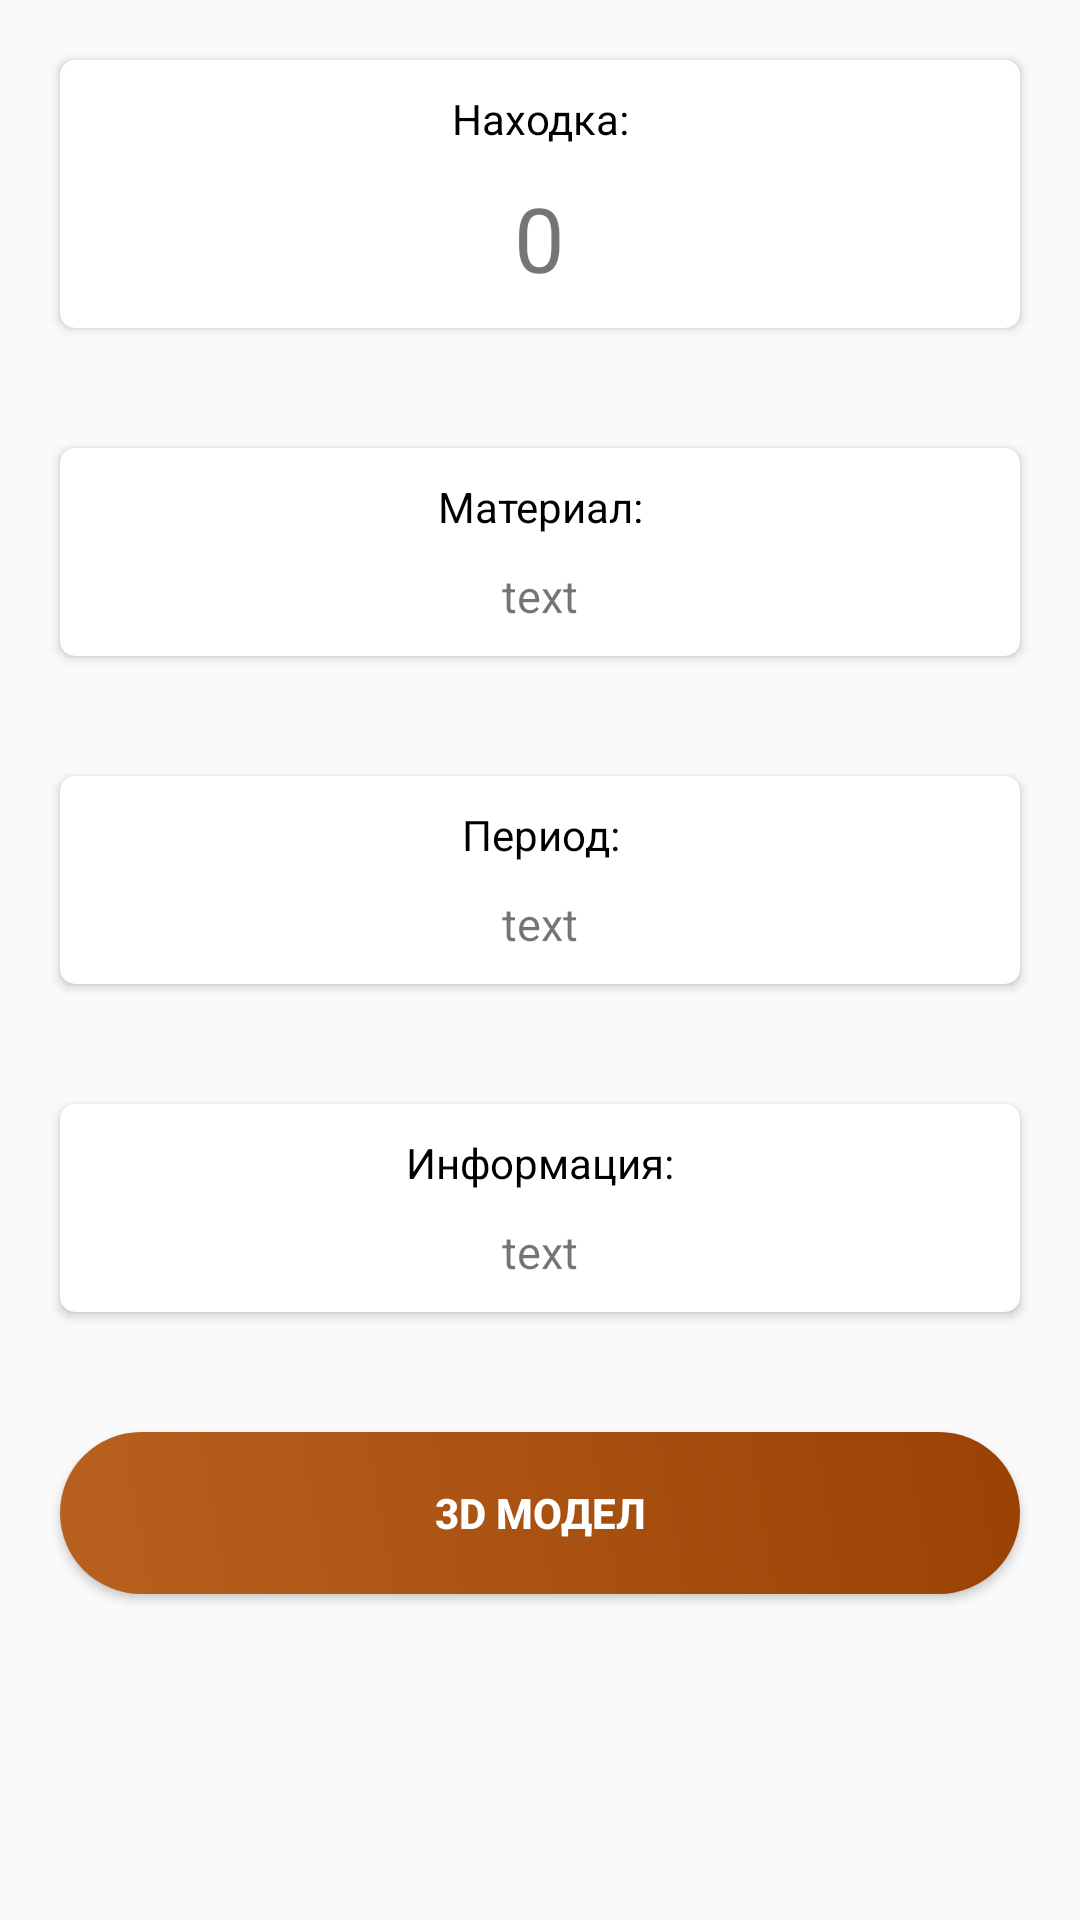

Layout XML and referenced resources for this Android screen:
<!-- AndroidManifest.xml: application theme AppTheme -->
<!-- res/layout/layout_find.xml -->
<?xml version="1.0" encoding="utf-8"?>
<FrameLayout xmlns:android="http://schemas.android.com/apk/res/android"
    xmlns:tools="http://schemas.android.com/tools"
    android:layout_width="match_parent"
    android:layout_height="match_parent"
    xmlns:card_view="http://schemas.android.com/apk/res-auto"
    tools:context=".view.fragment.SeenFindFragment">

    <ScrollView
        android:layout_width="match_parent"
        android:layout_height="wrap_content">

        <androidx.constraintlayout.widget.ConstraintLayout
            android:layout_width="match_parent"
            android:layout_height="match_parent">

            <LinearLayout
                android:id="@+id/linearLayout"
                android:layout_width="match_parent"
                android:layout_height="match_parent"
                android:orientation="vertical"
                card_view:layout_constraintEnd_toEndOf="parent"
                card_view:layout_constraintStart_toStartOf="parent"
                card_view:layout_constraintTop_toTopOf="parent">

                <ImageView
                    android:id="@+id/image_seen_find"
                    android:adjustViewBounds="true"
                    android:layout_width="match_parent"
                    android:layout_height="wrap_content" />

                <androidx.cardview.widget.CardView
                    android:id="@+id/card_view_topic"
                    android:layout_width="match_parent"
                    android:layout_height="wrap_content"
                    android:layout_margin="20dp"
                    card_view:cardCornerRadius="5dp">

                    <LinearLayout
                        android:layout_width="match_parent"
                        android:layout_height="match_parent"
                        android:orientation="vertical">

                        <TextView
                            android:layout_width="match_parent"
                            android:layout_height="wrap_content"
                            android:gravity="center"
                            android:textColor="#000"
                            android:layout_marginTop="10dp"
                            android:text="Находка:" />

                        <TextView
                            android:id="@+id/tv_topic"
                            android:layout_width="wrap_content"
                            android:layout_height="wrap_content"
                            android:layout_gravity="center|top"
                            android:layout_marginStart="25dp"
                            android:layout_marginTop="10dp"
                            android:layout_marginEnd="25dp"
                            android:layout_marginBottom="10dp"
                            android:text="0"
                            android:textSize="30sp" />


                        <LinearLayout
                            android:layout_width="wrap_content"
                            android:layout_height="wrap_content"
                            android:orientation="horizontal">


                        </LinearLayout>

                    </LinearLayout>

                </androidx.cardview.widget.CardView>

                <androidx.cardview.widget.CardView
                    android:id="@+id/card_view_material"
                    android:layout_width="match_parent"
                    android:layout_height="wrap_content"
                    android:layout_margin="20dp"
                    card_view:cardCornerRadius="5dp">

                    <LinearLayout
                        android:layout_width="match_parent"
                        android:layout_height="match_parent"
                        android:orientation="vertical">

                        <TextView
                            android:layout_width="match_parent"
                            android:layout_height="wrap_content"
                            android:layout_marginTop="10dp"
                            android:gravity="center"
                            android:textColor="#000"
                            android:text="Материал:" />

                        <TextView
                            android:id="@+id/tv_material"
                            android:layout_width="wrap_content"
                            android:layout_height="wrap_content"
                            android:layout_gravity="center|top"
                            android:layout_marginStart="25dp"
                            android:gravity="center"
                            android:layout_marginTop="10dp"
                            android:layout_marginEnd="25dp"
                            android:layout_marginBottom="10dp"
                            android:text="text"
                            android:textSize="15sp" />

                        <LinearLayout
                            android:layout_width="wrap_content"
                            android:layout_height="wrap_content"
                            android:orientation="horizontal">
                        </LinearLayout>

                    </LinearLayout>

                </androidx.cardview.widget.CardView>

                <androidx.cardview.widget.CardView
                    android:id="@+id/card_view_period"
                    android:layout_width="match_parent"
                    android:layout_height="wrap_content"
                    android:layout_margin="20dp"
                    card_view:cardCornerRadius="5dp">

                    <LinearLayout
                        android:layout_width="match_parent"
                        android:layout_height="match_parent"
                        android:orientation="vertical">

                        <TextView
                            android:layout_width="match_parent"
                            android:layout_height="wrap_content"
                            android:layout_marginTop="10dp"
                            android:gravity="center"
                            android:textColor="#000"
                            android:text="Период:" />

                        <TextView
                            android:id="@+id/tv_period"
                            android:layout_width="wrap_content"
                            android:layout_height="wrap_content"
                            android:layout_gravity="center|top"
                            android:layout_marginStart="25dp"
                            android:gravity="center"
                            android:layout_marginTop="10dp"
                            android:layout_marginEnd="25dp"
                            android:layout_marginBottom="10dp"
                            android:text="text"
                            android:textSize="15sp" />

                        <LinearLayout
                            android:layout_width="wrap_content"
                            android:layout_height="wrap_content"
                            android:orientation="horizontal">
                        </LinearLayout>

                    </LinearLayout>

                </androidx.cardview.widget.CardView>

                <androidx.cardview.widget.CardView
                    android:id="@+id/card_view_time_count"
                    android:layout_width="match_parent"
                    android:layout_height="wrap_content"
                    android:layout_margin="20dp"
                    card_view:cardCornerRadius="5dp">

                    <LinearLayout
                        android:layout_width="match_parent"
                        android:layout_height="match_parent"
                        android:orientation="vertical">

                        <TextView
                            android:layout_width="match_parent"
                            android:layout_height="wrap_content"
                            android:layout_marginTop="10dp"
                            android:gravity="center"
                            android:textColor="#000"
                            android:text="Информация:" />

                        <TextView
                            android:id="@+id/tv_description"
                            android:layout_width="wrap_content"
                            android:layout_height="wrap_content"
                            android:layout_gravity="center|top"
                            android:layout_marginStart="25dp"
                            android:gravity="center"
                            android:layout_marginTop="10dp"
                            android:layout_marginEnd="25dp"
                            android:layout_marginBottom="10dp"
                            android:text="text"
                            android:textSize="15sp" />

                        <LinearLayout
                            android:layout_width="wrap_content"
                            android:layout_height="wrap_content"
                            android:orientation="horizontal">
                        </LinearLayout>

                    </LinearLayout>

                </androidx.cardview.widget.CardView>

            </LinearLayout>

            <Button
                android:id="@+id/btn_model"
                style="@style/loginButton"
                android:layout_width="match_parent"
                android:layout_gravity="center_horizontal"
                android:layout_margin="20dp"
                android:text="3D модел"
                card_view:layout_constraintBottom_toBottomOf="parent"
                card_view:layout_constraintEnd_toEndOf="parent"
                card_view:layout_constraintHorizontal_bias="0.4"
                card_view:layout_constraintStart_toStartOf="parent"
                card_view:layout_constraintTop_toBottomOf="@+id/linearLayout"
                card_view:layout_constraintVertical_bias="0.994" />


        </androidx.constraintlayout.widget.ConstraintLayout>
    </ScrollView>


</FrameLayout>
<!-- resources referenced by this layout -->
<resources>
  <style name="loginButton" parent="viewParent">
          <item name="android:background">@drawable/login_button_bk</item>
          <item name="android:textColor">@color/whiteTextColor</item>
          <item name="android:textStyle">bold</item>
      </style>
  <style name="AppTheme" parent="Theme.AppCompat.Light.DarkActionBar">
          
          <item name="colorPrimary">@color/colorPrimary</item>
          <item name="colorPrimaryDark">@color/colorPrimaryDark</item>
          <item name="colorAccent">@color/colorAccent</item>
          <item name="android:textColorHint">@color/colorPrimary</item>
      </style>
  <style name="viewParent">
          <item name="android:layout_width">wrap_content</item>
          <item name="android:layout_height">wrap_content</item>
      </style>
  <!-- drawable login_button_bk (drawable) -->
  <?xml version="1.0" encoding="utf-8"?>
  <shape xmlns:android="http://schemas.android.com/apk/res/android" android:shape="rectangle" >
      <corners
          android:radius="27dp"
          />
      <gradient
          android:angle="45"
          android:centerX="35%"
          android:startColor="#B8611F"
          android:endColor="#994204"
          android:type="linear"
          />
      <size
          android:width="182dp"
          android:height="54dp"
          />
  </shape>
  <color name="whiteTextColor">#fff</color>
  <color name="colorPrimary">#B8611F</color>
  <color name="colorPrimaryDark">#B8611F</color>
  <color name="colorAccent">#B8611F</color>
</resources>
